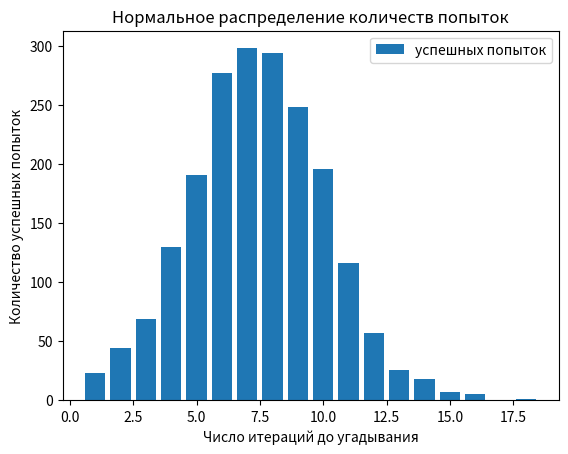

Here is the Python script that generated this plot:
"""Игра угадай число
Компьютер сам загадывает и сам угадывает число
"""

import numpy as np


def limits_predict(number: int = 1) -> int:
    """Угадываем число с помощью сжатия границ поиска и исключения повторных предположений

    Args:
        number (int, optional): Загаданное число. Defaults to 1.

    Returns:
        int: Число попыток
    """
    count = 0

    low_limit = 1
    up_limit = 101
    predict_list = []
    while True:
        count += 1
        x = np.random.randint(low_limit, up_limit)
        
        while x in predict_list:
            x = np.random.randint(low_limit, up_limit)
        predict_number = x
        
        if number == predict_number:
            break  # выход из цикла если угадали
        
        if number > predict_number:
            low_limit = predict_number
            
        if number < predict_number:
            up_limit = predict_number
        
        predict_list.append (predict_number)
              
    return count


def score_game(limits_predict) -> int:
    """За какое количство попыток в среднем за 1000 подходов угадывает наш алгоритм

    Args:
        random_predict ([type]): функция угадывания

    Returns:
        int: среднее количество попыток
    """
    count_ls = []
    #np.random.seed(1)  # фиксируем сид для воспроизводимости
    random_array = np.random.randint(1, 101, size=(2000))  # загадали список чисел

    for number in random_array:
        count_ls.append(limits_predict(number))

    score = int(np.mean(count_ls))
   
    print(f"Ваш алгоритм угадывает число в среднем за: {score} попыток при совершении 2000 подходов")
    
    
    import matplotlib.pyplot as plt
    
    count_ls.sort()
    points_list=list(set(count_ls))
    hight_list =[]
    for elem in points_list:
         hight_list.append(count_ls.count(elem))
    
  
    plt.bar(points_list, hight_list, label='успешных попыток')
    plt.xlabel('Число итераций до угадывания')
    plt.ylabel('Количество успешных попыток')
    plt.title('Нормальное распределение количеств попыток')
    plt.legend()
    plt.show()
    
    return score


# RUN
if __name__ == "__main__":
    score_game(limits_predict)

